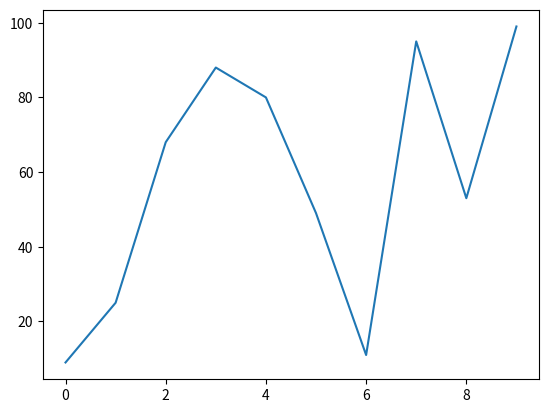

Source code (Python):
#import numpy as np

#np.random.seed(シード値)
#y = np.random.randint(整数値の下限, 整数値の上限, 整数の個数)
#print(y)

#import matplotlib.pyplot as plt

#plt.plot(x軸の配列, y軸の配列)
#plt.show()

import numpy as np

np.random.seed(100)    #シード値は同じ乱数を表示してくれる。
x=np.arange(10)
y = np.random.randint(1,100, 10)
print(x)
print(y)


import matplotlib.pyplot as plt

plt.plot(x, y)
plt.show()
